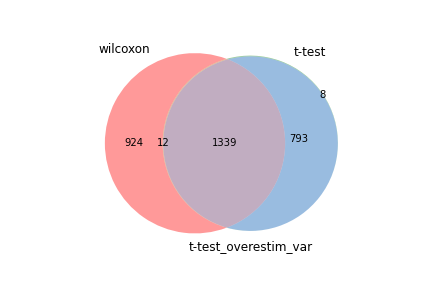

Source data for this figure (header and first rows):
wilcoxon, t-test, t-test_overestim_var
Ccl5, Ccl5, Ccl5
Tpt1, Btg1, Hcst
Btg1, Hcst, Tpt1
H2-K1, Tpt1, Btg1
Hcst, H2-K1, H2-K1
Fau, Fau, Fau
H2-D1, H2-D1, H2-D1
Rps27, B2m, B2m
B2m, Rps27, Rps27
Ptpn18, Ptpn18, Ptpn18
Laptm5, Laptm5, Laptm5
Cd52, Trav14-1, Trav14-1
Ptprc, Cd52, Cd52
H2-Q7, Ptprc, Ptprc
Sp100, Klrd1, Klrd1
Trav14-1, H2-Q7, H2-Q7
Rpl18a, Sp100, Sp100
Junb, Rpl18a, Rpl18a
Jak1, Junb, Junb
Klrd1, Jak1, Jak1
Fxyd5, Il18rap, Il18rap
Trac, Fxyd5, Fxyd5
Srgn, Srgn, Srgn
Ly6c2, Trac, Trac
Cd8b1, Rps14, Ypel3
Rpl17, Ypel3, Rps14
Rps14, Rpl17, Rpl17
Ms4a4b, Cd8b1, Rps24
Rac2, Rps24, Cd8b1
Rps24, Rac2, Rac2
Ppp1r12a, Ly6c2, Ly6c2
Nkg7, Nkg7, Ppp1r12a
Pnrc1, Ppp1r12a, Nkg7
Cox7a2l, Ms4a4b, Pnrc1
Cd3d, Pnrc1, Ms4a4b
Il18rap, Rpl34, Rpl34
Rpl34, Itgb1, Itgb1
Dock2, Cx3cr1, Cx3cr1
Itgb1, Rps13, Rps13
Rps13, Dock2, Dock2
Rpl30, Cd3d, Ccr2
Epsti1, Ccr2, Cd3d
Cd3g, Cox7a2l, Cox7a2l
Gabarapl2, Rpl30, Rpl30
Zfp36l2, Ogt, Ogt
Itgal, Zfp36l2, Zfp36l2
Rpl24, Slfn2, Pdcd4
Ier2, Pdcd4, Slfn2
Slfn2, Rpl24, Rpl24
Ddx5, Itgal, Itgal
Gimap6, Epsti1, Zeb2
Ets1, Gabarapl2, Gabarapl2
Cd3e, Zeb2, Epsti1
Ypel3, Ier2, Ier2
Rpl19, Gimap6, Trbv13-3
Pfdn5, Cd3g, Gimap6
Srsf5, Trbv13-3, Cd3g
Ahnak, Ets1, Rpl19
Rps15a, Rpl19, Ets1
Stk17b, Ddx5, Ddx5
... 2,215 more rows
